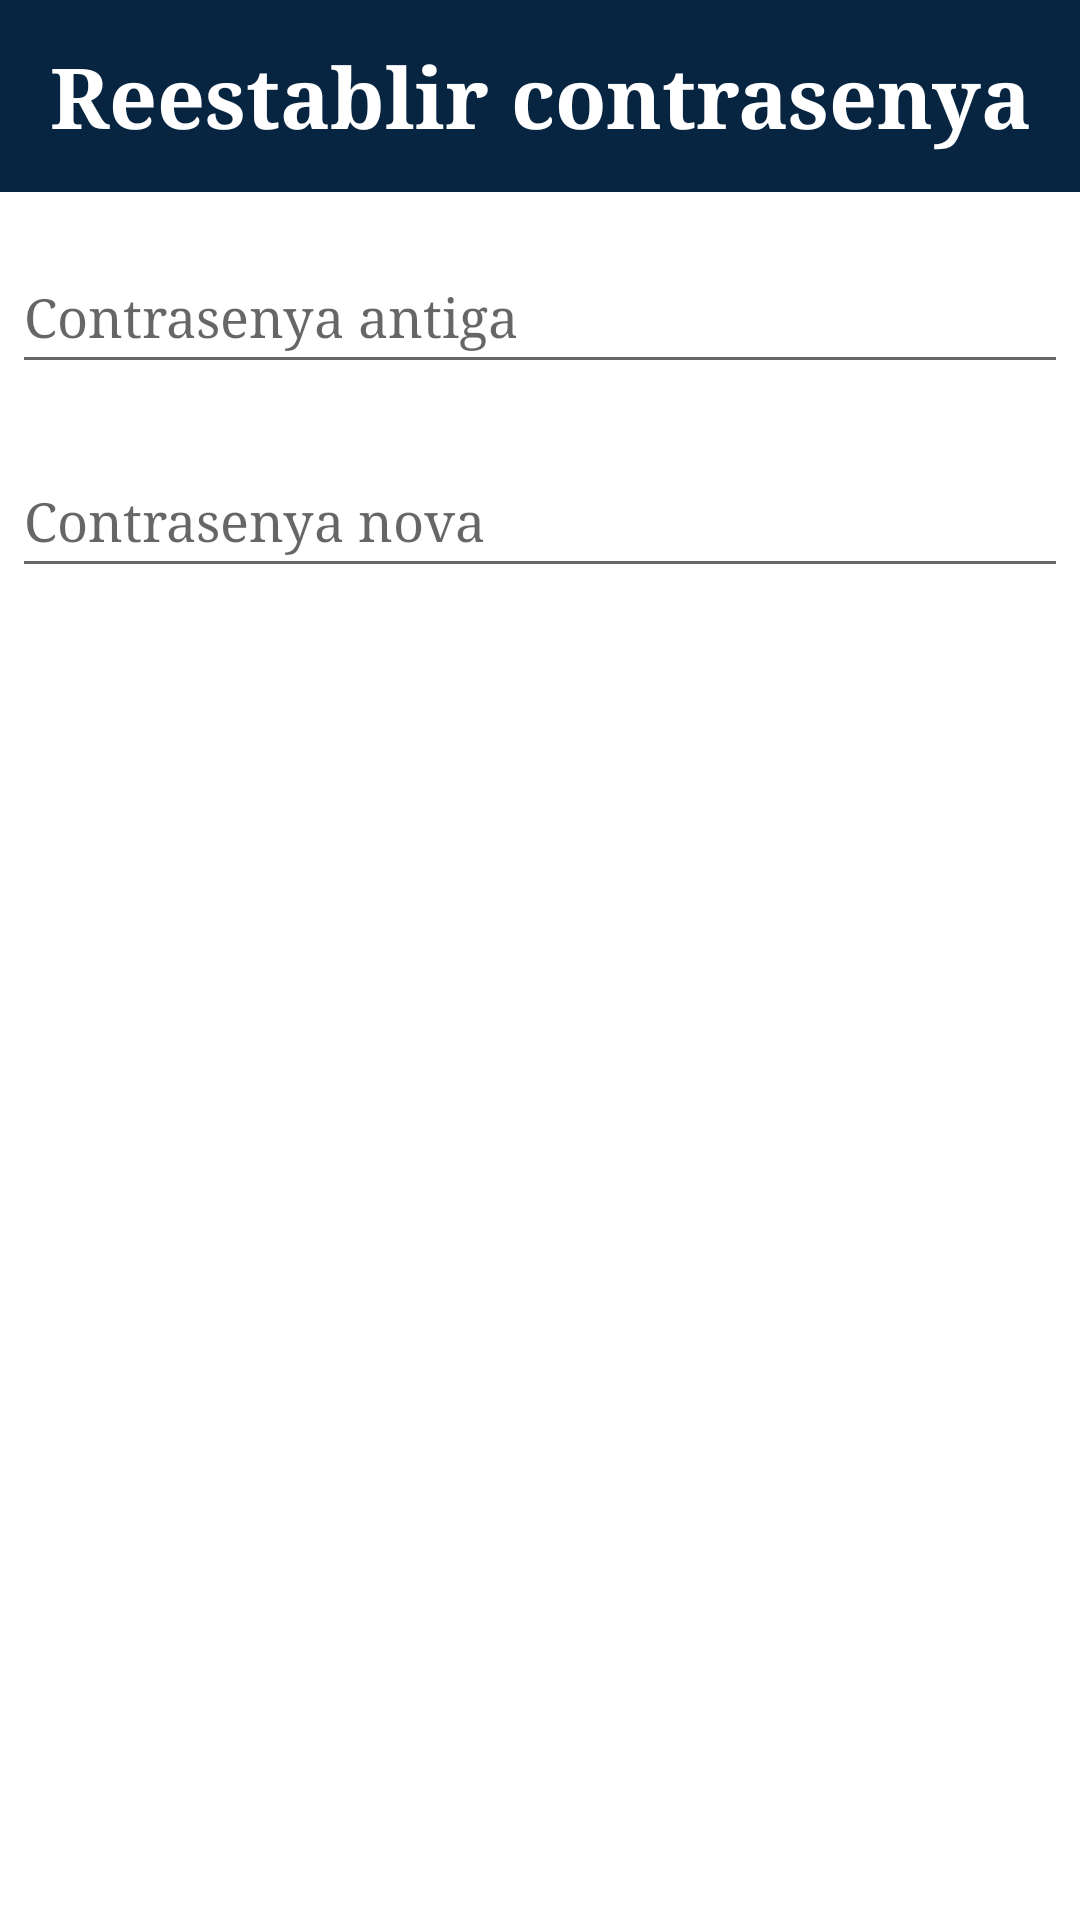

Android layout source for this screen:
<!-- AndroidManifest.xml: application theme Theme.Projecto2MatesAndroid -->
<!-- res/layout/dialog_restablircontrasenya.xml -->
<?xml version="1.0" encoding="utf-8"?>
<LinearLayout xmlns:android="http://schemas.android.com/apk/res/android"
    android:layout_width="match_parent"
    android:layout_height="match_parent"
    android:orientation="vertical">


    <TextView
        android:id="@+id/TextViewRestablirContrasenya"
        android:layout_width="match_parent"
        android:layout_height="64dp"
        android:background="?attr/colorPrimary"
        android:contentDescription="@string/RestablirConstrasenya"
        android:gravity="center|center_horizontal|center_vertical"
        android:scaleType="center"
        android:text="@string/RestablirConstrasenya"
        android:textColor="#FFFFFF"
        android:textSize="28sp"
        android:textStyle="bold" />

    <EditText
        android:id="@+id/restablirContrasenyaAntiga"
        android:layout_width="match_parent"
        android:layout_height="wrap_content"
        android:layout_marginLeft="4dp"
        android:layout_marginTop="16dp"
        android:layout_marginRight="4dp"
        android:layout_marginBottom="4dp"
        android:hint="@string/ConstrasenyaAntiga"
        android:inputType="text"
        android:minHeight="48dp" />

    <EditText
        android:id="@+id/restablirContrasenyaNova"
        android:layout_width="match_parent"
        android:layout_height="wrap_content"
        android:layout_marginLeft="4dp"
        android:layout_marginTop="16dp"
        android:layout_marginRight="4dp"
        android:layout_marginBottom="4dp"
        android:hint="@string/ConstrasenyaNova"
        android:inputType="text"
        android:minHeight="48dp" />



</LinearLayout>
<!-- resources referenced by this layout -->
<resources>
  <string name="ConstrasenyaAntiga">Contrasenya antiga</string>
  <string name="ConstrasenyaNova">Contrasenya nova</string>
  <string name="RestablirConstrasenya">Reestablir contrasenya</string>
  <style name="Theme.Projecto2MatesAndroid" parent="Theme.MaterialComponents.DayNight.DarkActionBar">
          
          <item name="colorPrimary">@color/azul_fuerte</item>
          <item name="colorPrimaryVariant">@color/purple_700</item>
          <item name="colorOnPrimary">@color/white</item>
          
          <item name="colorSecondary">@color/teal_200</item>
          <item name="colorSecondaryVariant">@color/teal_700</item>
          <item name="colorOnSecondary">@color/black</item>
          
          <item name="android:statusBarColor">?attr/colorPrimaryVariant</item>
          
          <item name="android:fontFamily">serif</item>
      </style>
  <color name="azul_fuerte">#072541</color>
  <color name="purple_700">#FF3700B3</color>
  <color name="white">#FFFFFFFF</color>
  <color name="teal_200">#FF03DAC5</color>
  <color name="teal_700">#FF018786</color>
  <color name="black">#FF000000</color>
</resources>
